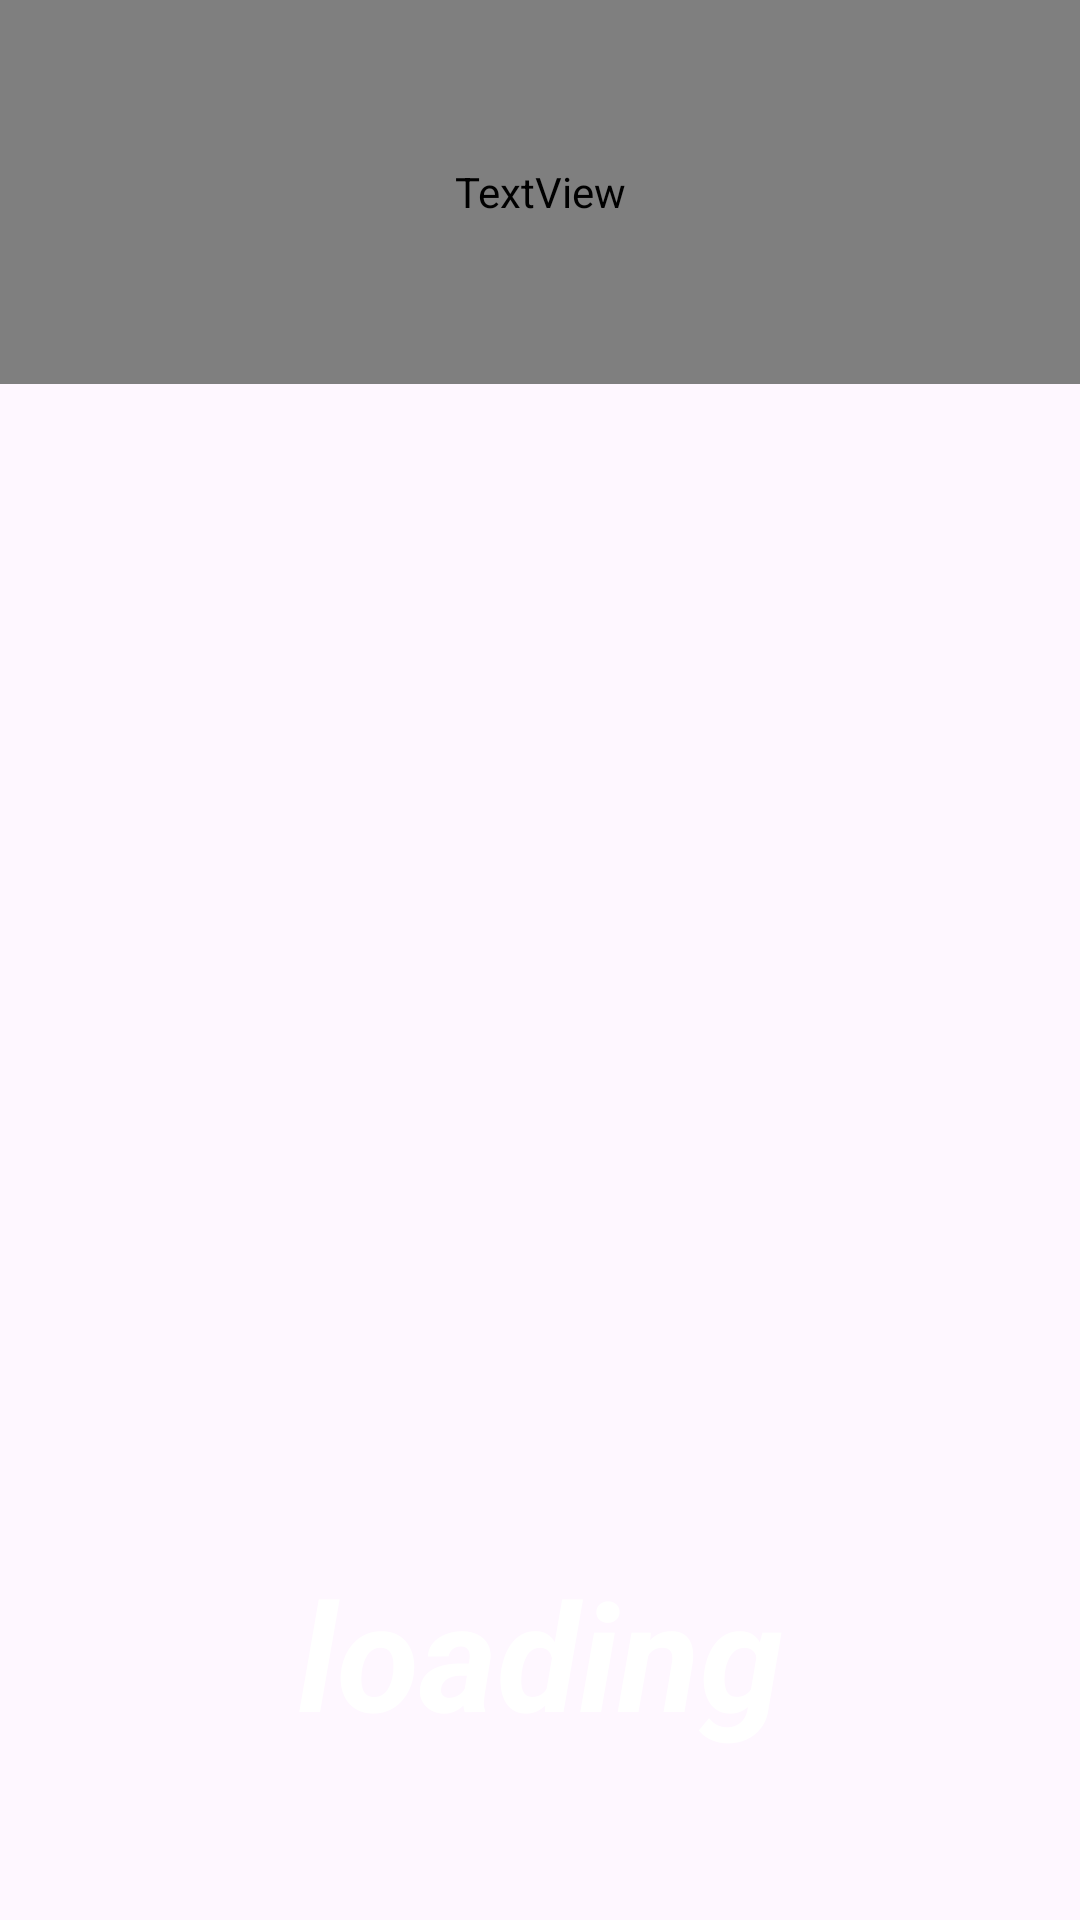

Reconstruct the res/layout file that produces this screen, plus the resources it refers to.
<!-- AndroidManifest.xml: application theme Theme.Roulette -->
<!-- res/layout/activity_splash.xml -->
<?xml version="1.0" encoding="utf-8"?>
<androidx.constraintlayout.widget.ConstraintLayout xmlns:android="http://schemas.android.com/apk/res/android"
    xmlns:app="http://schemas.android.com/apk/res-auto"
    xmlns:tools="http://schemas.android.com/tools"
    android:layout_width="match_parent"
    android:layout_height="match_parent"
    tools:context=".view.activity.SplashActivity">

    <ImageView
        android:layout_width="match_parent"
        android:scaleType="centerCrop"
        android:layout_height="match_parent"
        android:id="@+id/id_splash_img"/>

    <TextView
        android:id="@+id/id_splash_tv_title"
        android:layout_width="match_parent"
        android:layout_height="0dp"
        android:text="ROULETTE"
        android:fontFamily="@font/bangers"
        android:gravity="center"
        android:textColor="@color/white"
        android:textSize="95sp"
        app:layout_constraintWidth_percent="0.95"
        app:layout_constraintHeight_percent="0.2"
        app:layout_constraintStart_toStartOf="parent"
        app:layout_constraintEnd_toEndOf="parent"
        app:layout_constraintTop_toTopOf="parent"
        />

    <ProgressBar
        android:id="@+id/id_splash_progressbar"
        android:indeterminate="true"
        android:layout_width="150dp"
        android:layout_height="150dp"
        android:backgroundTint="#0093e0"
        app:layout_constraintStart_toStartOf="parent"
        app:layout_constraintEnd_toEndOf="parent"
        app:layout_constraintBottom_toBottomOf="parent"
        app:layout_constraintTop_toBottomOf="@id/id_splash_tv_title" />

    <TextView
        android:layout_width="0dp"
        android:layout_height="0dp"
        android:gravity="center"
        android:textColor="@color/white"
        android:text="loading"
        android:textStyle="italic|bold"
        android:textSize="50sp"
        app:layout_constraintStart_toStartOf="parent"
        app:layout_constraintEnd_toEndOf="parent"
        app:layout_constraintBottom_toBottomOf="parent"
        app:layout_constraintTop_toBottomOf="@id/id_splash_progressbar"
        app:layout_constraintWidth_percent="0.7"
        app:layout_constraintHeight_percent="0.1"/>

</androidx.constraintlayout.widget.ConstraintLayout>
<!-- resources referenced by this layout -->
<resources>
  <style name="Theme.Roulette" parent="Base.Theme.Roulette" />
  <style name="Base.Theme.Roulette" parent="Theme.Material3.DayNight.NoActionBar">
          
          
      </style>
  <!-- not gathered from this repository: default colours our renderer supplied (Android Studio template values) -->
  <color name="white">#FFFFFFFF</color>
</resources>
